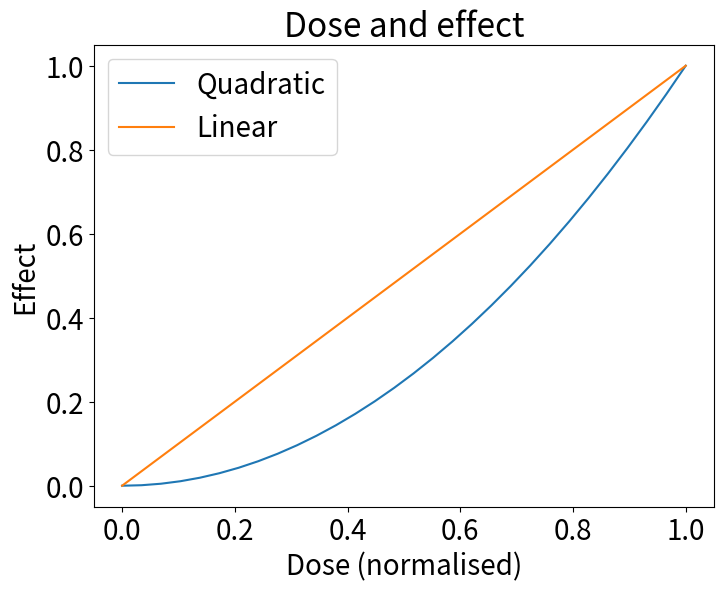

Generate this figure with matplotlib:
import numpy as np
import matplotlib.pyplot as plt

# Per-element keys set to the sizes the elements have anyway under
# font.size 20 (title 'large' = 24, labels and legend 'medium' = 20).
plt.rcParams['font.size'] = 20
plt.rcParams.update({
    'axes.titlesize': 24,
    'axes.labelsize': 20,
    'legend.fontsize': 20,
})

x = np.linspace(0, 1, 30)
fig, ax = plt.subplots(figsize=(8, 6))
ax.plot(x, x ** 2, label='Quadratic')
ax.plot(x, x, label='Linear')
ax.set_xlabel('Dose (normalised)')
ax.set_ylabel('Effect')
ax.set_title('Dose and effect')
ax.tick_params(labelsize=20)
ax.legend()
fig.savefig('w2-same.png', dpi=300)
